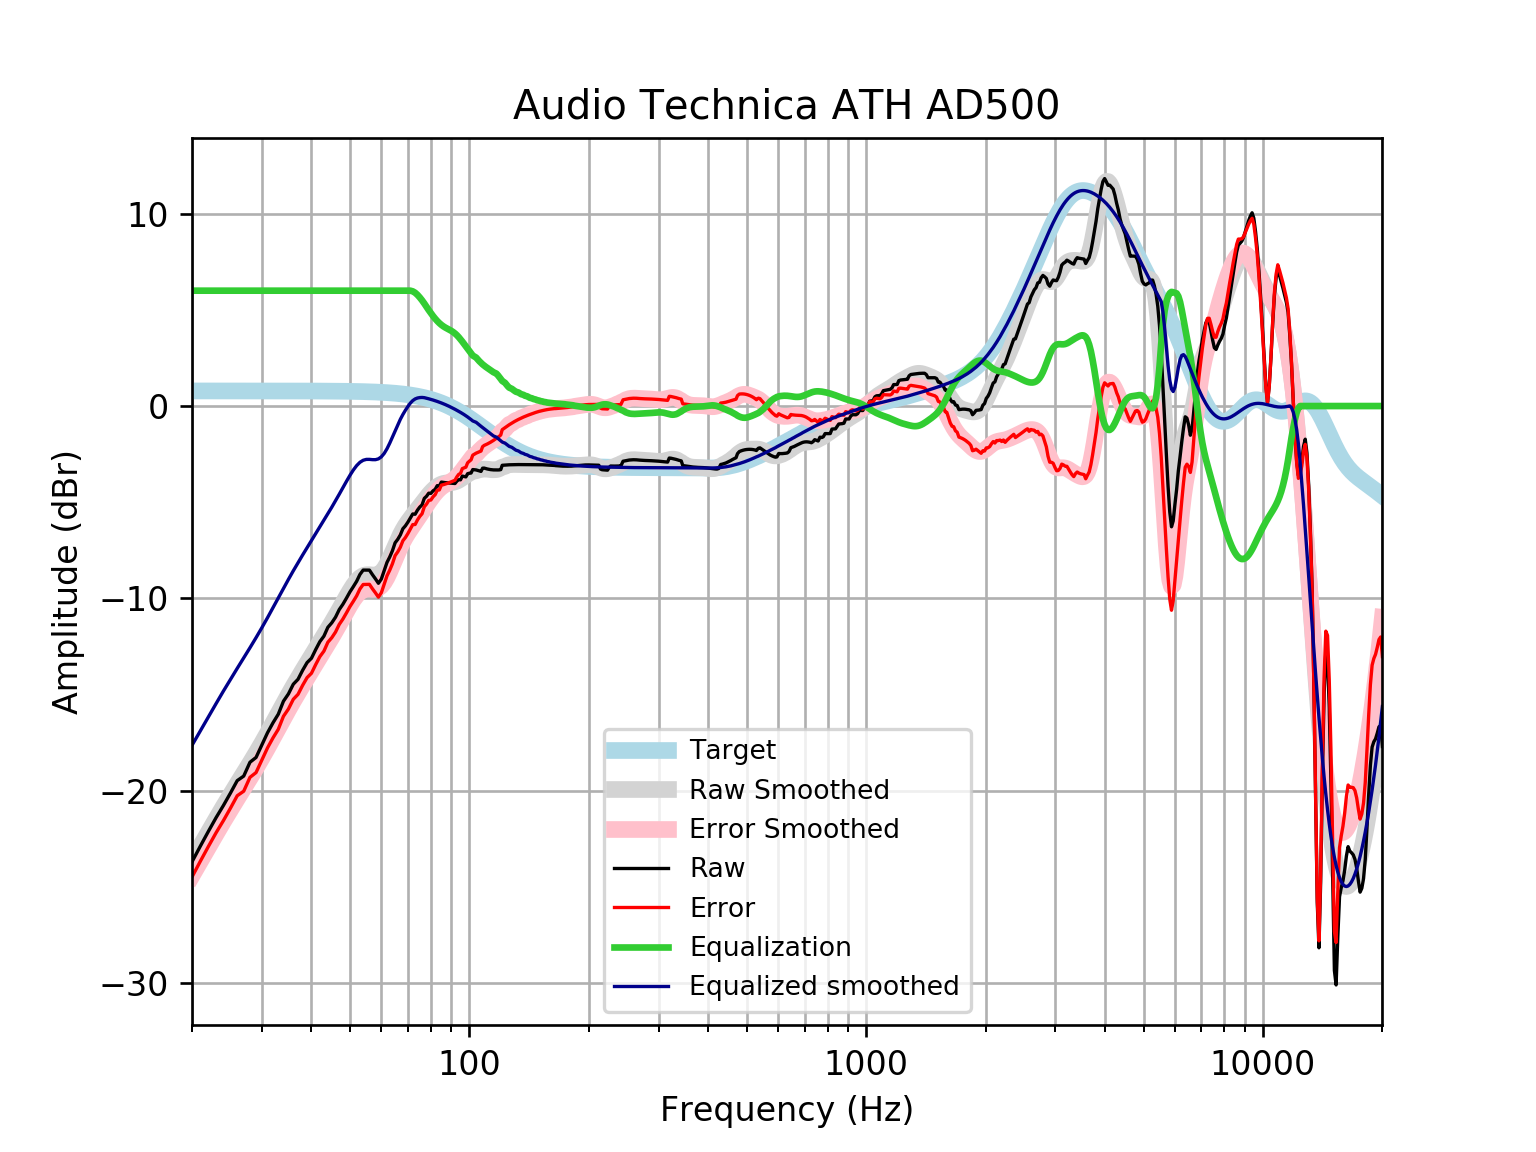

Data behind this chart, as committed beside it:
frequency, raw, error, smoothed, error_smoothed, equalization, equalized_raw, equalized_smoothed, target
20, -23.71, -24.49, -23.65, -24.43, 6, -17.71, -17.65, 0.7859
21, -22.88, -23.67, -22.89, -23.67, 6.0, -16.88, -16.89, 0.7859
22, -22.12, -22.9, -22.16, -22.95, 6.0, -16.12, -16.16, 0.7858
23, -21.41, -22.19, -21.47, -22.26, 6, -15.41, -15.47, 0.7858
24, -20.77, -21.56, -20.82, -21.61, 6, -14.77, -14.82, 0.7858
25, -20.13, -20.91, -20.22, -21, 6, -14.13, -14.22, 0.7857
26, -19.48, -20.27, -19.64, -20.43, 6.0, -13.48, -13.64, 0.7857
27, -19.25, -20.03, -19.1, -19.88, 6.0, -13.25, -13.1, 0.7856
28, -18.53, -19.31, -18.57, -19.35, 6.0, -12.53, -12.57, 0.7855
29, -18.28, -19.06, -18.05, -18.83, 6, -12.28, -12.05, 0.7854
30, -17.62, -18.41, -17.53, -18.31, 6.0, -11.62, -11.53, 0.7852
31, -16.99, -17.78, -17.01, -17.79, 6, -10.99, -11.01, 0.785
32, -16.47, -17.26, -16.49, -17.27, 6, -10.47, -10.49, 0.7848
33, -16.03, -16.81, -15.98, -16.77, 6.0, -10.03, -9.981, 0.7846
34, -15.35, -16.14, -15.49, -16.27, 6, -9.352, -9.488, 0.7843
35, -14.97, -15.76, -15.02, -15.8, 6, -8.972, -9.016, 0.7839
36, -14.47, -15.25, -14.57, -15.35, 6, -8.468, -8.569, 0.7835
37, -14.21, -14.99, -14.15, -14.93, 6.0, -8.211, -8.148, 0.783
38, -13.75, -14.53, -13.75, -14.53, 6, -7.745, -7.749, 0.7824
39, -13.34, -14.12, -13.37, -14.15, 6.0, -7.343, -7.367, 0.7818
40, -13.12, -13.9, -13, -13.78, 6, -7.117, -7, 0.781
41, -12.66, -13.45, -12.64, -13.42, 6, -6.665, -6.642, 0.7801
42, -12.25, -13.03, -12.29, -13.07, 6, -6.254, -6.291, 0.7791
43, -11.97, -12.75, -11.95, -12.72, 6.0, -5.969, -5.945, 0.7779
44, -11.51, -12.28, -11.6, -12.38, 6.0, -5.508, -5.603, 0.7766
45, -11.28, -12.05, -11.26, -12.04, 6, -5.276, -5.264, 0.7751
46, -10.98, -11.75, -10.93, -11.7, 6.0, -4.981, -4.925, 0.7734
47, -10.59, -11.36, -10.59, -11.36, 6.0, -4.586, -4.587, 0.7715
48, -10.31, -11.08, -10.25, -11.02, 6.0, -4.311, -4.25, 0.7694
49, -9.994, -10.76, -9.92, -10.69, 6, -3.994, -3.92, 0.767
50, -9.669, -10.43, -9.608, -10.37, 6, -3.669, -3.608, 0.7642
51, -9.395, -10.16, -9.329, -10.09, 6, -3.395, -3.329, 0.7612
52, -9.112, -9.87, -9.097, -9.855, 6, -3.112, -3.097, 0.7578
53, -8.758, -9.512, -8.926, -9.68, 6, -2.758, -2.926, 0.7541
54, -8.532, -9.282, -8.82, -9.57, 6, -2.532, -2.82, 0.7499
55, -8.533, -9.278, -8.775, -9.521, 6.0, -2.533, -2.775, 0.7453
56, -8.534, -9.274, -8.774, -9.514, 6.0, -2.534, -2.774, 0.7401
57, -8.772, -9.507, -8.789, -9.523, 6, -2.772, -2.789, 0.7345
58, -8.99, -9.718, -8.789, -9.518, 6, -2.99, -2.789, 0.7283
59, -9.218, -9.94, -8.748, -9.469, 6, -3.218, -2.748, 0.7215
60, -8.998, -9.712, -8.642, -9.356, 6, -2.998, -2.642, 0.714
61, -8.563, -9.269, -8.466, -9.172, 6, -2.563, -2.466, 0.7058
62, -8.135, -8.832, -8.223, -8.92, 6, -2.135, -2.223, 0.6969
63, -7.85, -8.538, -7.931, -8.618, 6.0, -1.85, -1.931, 0.6871
64, -7.523, -8.2, -7.61, -8.287, 6.0, -1.523, -1.61, 0.6765
65, -7.112, -7.777, -7.285, -7.95, 6, -1.112, -1.285, 0.665
66, -6.931, -7.584, -6.974, -7.627, 6, -0.9313, -0.9744, 0.6525
67, -6.703, -7.342, -6.691, -7.33, 6, -0.7032, -0.6908, 0.639
68, -6.38, -7.005, -6.44, -7.064, 6, -0.3805, -0.4396, 0.6244
69, -6.231, -6.839, -6.219, -6.828, 6.0, -0.2307, -0.2195, 0.6087
70, -6.039, -6.631, -6.025, -6.617, 6, -0.03939, -0.02499, 0.5918
71, -5.825, -6.399, -5.849, -6.422, 6, 0.1751, 0.1513, 0.5736
72, -5.612, -6.166, -5.683, -6.238, 5.966, 0.3533, 0.2822, 0.5541
73, -5.628, -6.161, -5.523, -6.057, 5.893, 0.2649, 0.3692, 0.5333
74, -5.413, -5.925, -5.365, -5.876, 5.782, 0.369, 0.4174, 0.511
75, -5.254, -5.741, -5.207, -5.695, 5.648, 0.3936, 0.4403, 0.4873
76, -5.14, -5.602, -5.051, -5.513, 5.498, 0.3573, 0.4467, 0.4621
77, -4.801, -5.236, -4.898, -5.333, 5.333, 0.5327, 0.4352, 0.4353
78, -4.692, -5.099, -4.751, -5.158, 5.158, 0.4658, 0.4068, 0.4068
79, -4.532, -4.909, -4.613, -4.989, 4.989, 0.4572, 0.3767, 0.3768
... 553 more rows
